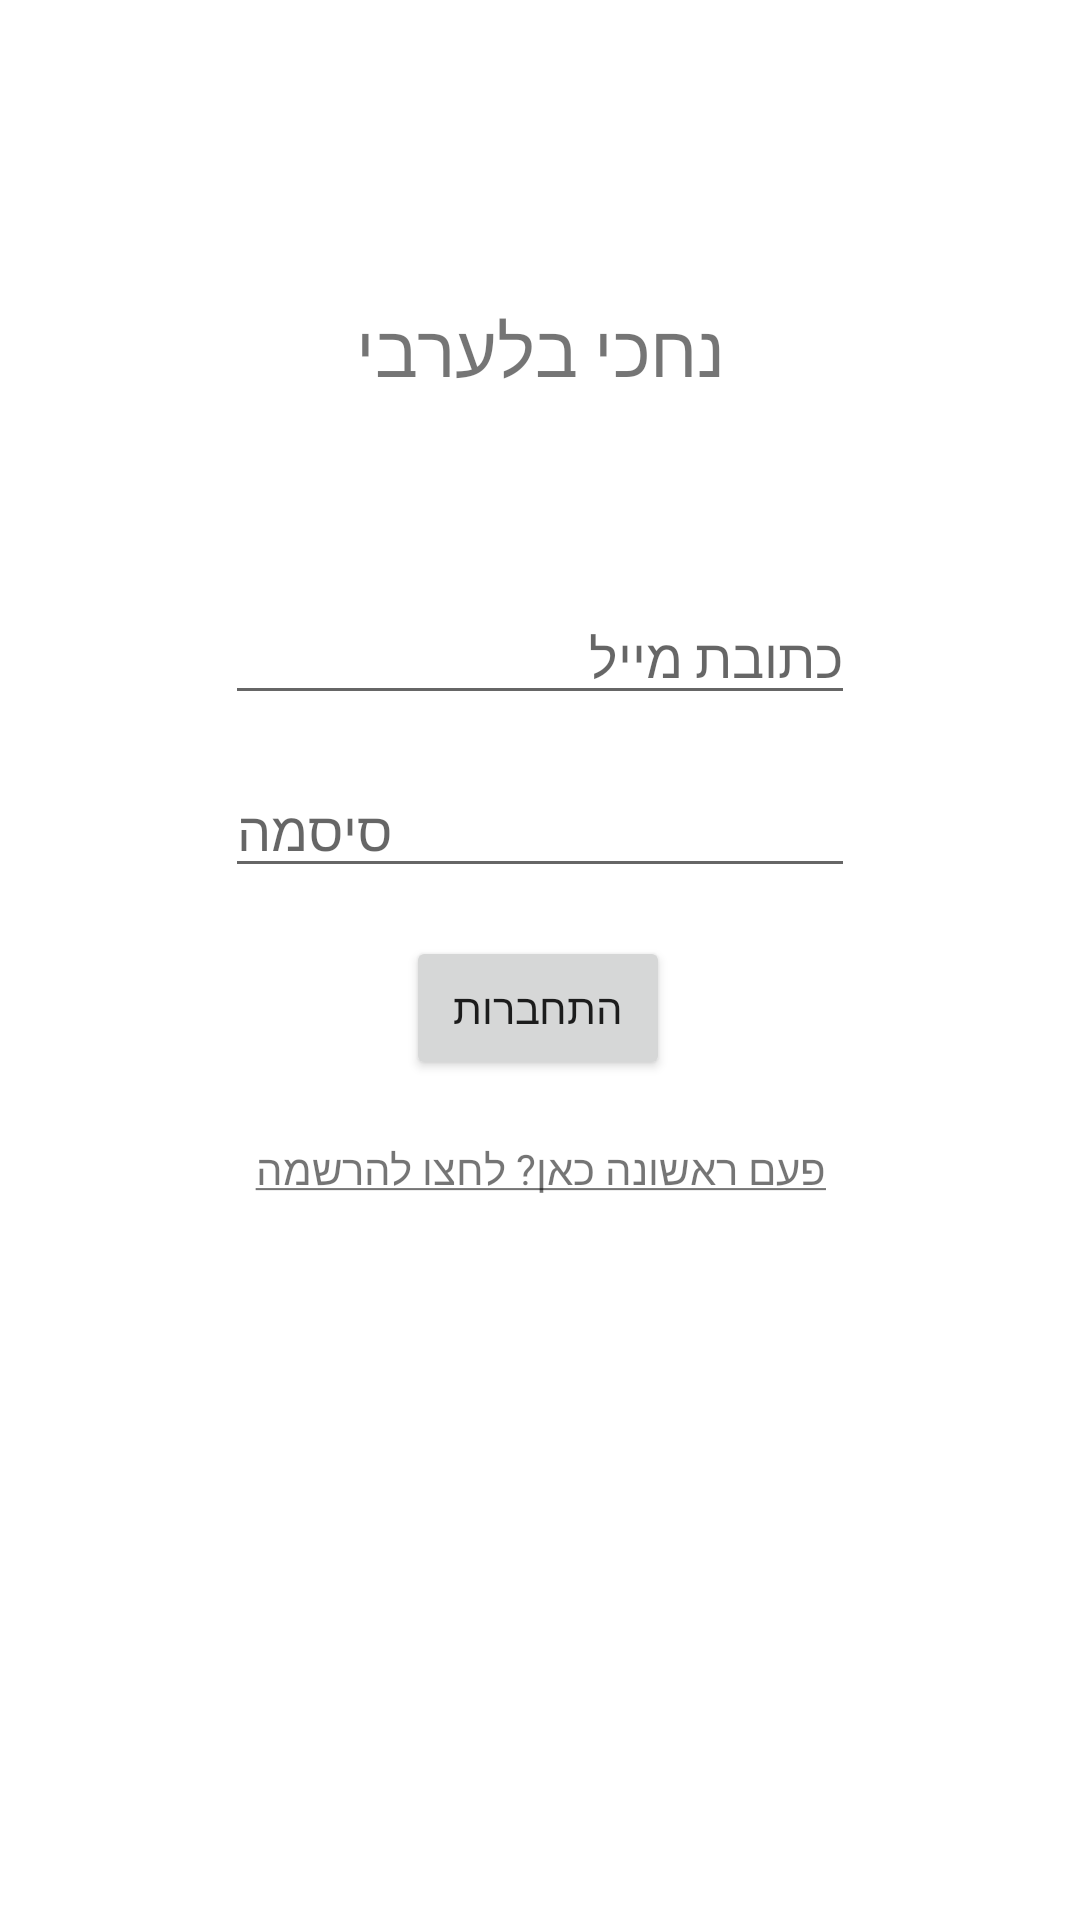

Android layout source for this screen:
<!-- AndroidManifest.xml: activity theme Theme.Arabic.NoActionBar -->
<!-- res/layout/activity_auth.xml -->
<?xml version="1.0" encoding="utf-8"?>
<androidx.constraintlayout.widget.ConstraintLayout xmlns:android="http://schemas.android.com/apk/res/android"
    xmlns:app="http://schemas.android.com/apk/res-auto"
    xmlns:tools="http://schemas.android.com/tools"
    android:layout_width="match_parent"
    android:layout_height="match_parent">


    <TextView
        android:id="@+id/textViewTitleAuth"
        android:layout_width="wrap_content"
        android:layout_height="wrap_content"
        android:layout_marginTop="100dp"
        android:text="נחכי בלערבי"
        android:textSize="24sp"
        app:layout_constraintEnd_toEndOf="parent"
        app:layout_constraintStart_toStartOf="parent"
        app:layout_constraintTop_toTopOf="parent" />

    <EditText
        android:id="@+id/editTextEmail"
        android:layout_width="wrap_content"
        android:layout_height="wrap_content"
        android:layout_marginTop="64dp"
        android:ems="10"
        android:hint="כתובת מייל"
        android:inputType="textEmailAddress"
        app:layout_constraintEnd_toEndOf="parent"
        app:layout_constraintStart_toStartOf="parent"
        app:layout_constraintTop_toBottomOf="@+id/textViewTitleAuth" />


    <Button
        android:id="@+id/buttonLogin"
        android:layout_width="wrap_content"
        android:layout_height="wrap_content"
        android:layout_marginTop="16dp"
        android:text="התחברות"
        app:layout_constraintEnd_toEndOf="parent"
        app:layout_constraintHorizontal_bias="0.498"
        app:layout_constraintStart_toStartOf="parent"
        app:layout_constraintTop_toBottomOf="@+id/editTextPassword" />

    <EditText
        android:id="@+id/editTextPassword"
        android:layout_width="wrap_content"
        android:layout_height="wrap_content"
        android:layout_marginTop="16dp"
        android:ems="10"
        android:hint="סיסמה"
        android:inputType="textPassword"
        app:layout_constraintEnd_toEndOf="@+id/editTextPhone"
        app:layout_constraintStart_toStartOf="@+id/editTextPhone"
        app:layout_constraintTop_toBottomOf="@+id/editTextPhone" />

    <ProgressBar
        android:id="@+id/progressBarLogin"
        style="?android:attr/progressBarStyle"
        android:layout_width="wrap_content"
        android:layout_height="wrap_content"
        android:visibility="invisible"
        tools:visibility="visible"
        app:layout_constraintBottom_toBottomOf="@+id/buttonLogin"
        app:layout_constraintEnd_toEndOf="@+id/buttonLogin"
        app:layout_constraintStart_toStartOf="@+id/buttonLogin"
        app:layout_constraintTop_toTopOf="@+id/buttonLogin" />

    <EditText
        android:id="@+id/editTextName"
        android:layout_width="wrap_content"
        android:layout_height="wrap_content"
        android:layout_marginTop="16dp"
        android:ems="10"
        android:hint="שם"
        android:inputType="textPersonName"
        android:visibility="gone"
        tools:visibility="visible"
        app:layout_constraintEnd_toEndOf="@+id/editTextEmail"
        app:layout_constraintStart_toStartOf="@+id/editTextEmail"
        app:layout_constraintTop_toBottomOf="@+id/editTextEmail" />

    <EditText
        android:id="@+id/editTextPhone"
        android:layout_width="wrap_content"
        android:layout_height="wrap_content"
        android:layout_marginTop="16dp"
        android:ems="10"
        android:hint="טלפון"
        android:inputType="phone"
        android:visibility="gone"
        app:layout_constraintEnd_toEndOf="@+id/editTextName"
        app:layout_constraintStart_toStartOf="@+id/editTextName"
        app:layout_constraintTop_toBottomOf="@+id/editTextName"
        tools:visibility="visible" />

    <EditText
        android:id="@+id/editTextPassword2"
        android:layout_width="wrap_content"
        android:layout_height="wrap_content"
        android:layout_marginTop="16dp"
        android:ems="10"
        android:hint="אימות סיסמה"
        android:inputType="textPassword"
        android:visibility="gone"
        app:layout_constraintEnd_toEndOf="@+id/editTextPassword"
        app:layout_constraintStart_toStartOf="@+id/editTextPassword"
        app:layout_constraintTop_toBottomOf="@+id/editTextPassword"
        tools:visibility="visible" />

    <Button
        android:id="@+id/buttonRegister"
        android:layout_width="wrap_content"
        android:layout_height="wrap_content"
        android:layout_marginTop="16dp"
        android:text="הרשמה"
        android:visibility="invisible"
        app:layout_constraintEnd_toEndOf="@+id/editTextPassword2"
        app:layout_constraintStart_toStartOf="@+id/editTextPassword2"
        app:layout_constraintTop_toBottomOf="@+id/editTextPassword2"
        tools:visibility="visible" />

    <ProgressBar
        android:id="@+id/progressBarRegister"
        style="?android:attr/progressBarStyle"
        android:layout_width="wrap_content"
        android:layout_height="wrap_content"
        android:visibility="invisible"
        tools:visibility="visible"
        app:layout_constraintBottom_toBottomOf="@+id/buttonRegister"
        app:layout_constraintEnd_toEndOf="@+id/buttonRegister"
        app:layout_constraintStart_toStartOf="@+id/buttonRegister"
        app:layout_constraintTop_toTopOf="@+id/buttonRegister" />

    <TextView
        android:id="@+id/textViewGoToRegister"
        android:layout_width="wrap_content"
        android:layout_height="wrap_content"
        android:layout_marginTop="20dp"
        android:text="@string/first_time_here"
        app:layout_constraintEnd_toEndOf="@+id/editTextPassword2"
        app:layout_constraintStart_toStartOf="@+id/editTextPassword2"
        app:layout_constraintTop_toBottomOf="@+id/buttonLogin" />

    <TextView
        android:id="@+id/textViewGoToLogin"
        android:layout_width="wrap_content"
        android:layout_height="wrap_content"
        android:layout_marginTop="20dp"
        android:text="@string/already_registered"
        android:visibility="invisible"
        tools:visibility="visible"
        app:layout_constraintEnd_toEndOf="@+id/editTextPassword"
        app:layout_constraintStart_toStartOf="@+id/editTextPassword"
        app:layout_constraintTop_toBottomOf="@+id/buttonRegister" />

    <TextView
        android:id="@+id/textViewVerify"
        android:layout_width="wrap_content"
        android:layout_height="wrap_content"
        android:layout_marginTop="64dp"
        android:gravity="center"
        android:text="שלחנו לך קישור לאימות במייל.\nלחץ עליו ואז לחץ על אישור"
        android:visibility="invisible"
        tools:visibility="visible"
        app:layout_constraintEnd_toEndOf="parent"
        app:layout_constraintStart_toStartOf="parent"
        app:layout_constraintTop_toBottomOf="@+id/textViewTitleAuth" />

    <Button
        android:id="@+id/buttonVerified"
        android:layout_width="wrap_content"
        android:layout_height="wrap_content"
        android:layout_marginTop="16dp"
        android:text="אישור"
        android:visibility="invisible"
        app:layout_constraintEnd_toEndOf="@+id/editTextName"
        app:layout_constraintStart_toStartOf="@+id/editTextName"
        app:layout_constraintTop_toBottomOf="@+id/textViewVerify"
        tools:visibility="visible" />

    <ProgressBar
        android:id="@+id/progressBarVerified"
        style="?android:attr/progressBarStyle"
        android:layout_width="wrap_content"
        android:layout_height="wrap_content"
        android:visibility="invisible"
        tools:visibility="visible"
        app:layout_constraintBottom_toBottomOf="@+id/buttonVerified"
        app:layout_constraintEnd_toEndOf="@+id/buttonVerified"
        app:layout_constraintStart_toStartOf="@+id/buttonVerified"
        app:layout_constraintTop_toTopOf="@+id/buttonVerified" />

    <TextView
        android:id="@+id/textViewSendMailAgain"
        android:layout_width="wrap_content"
        android:layout_height="wrap_content"
        android:layout_marginTop="16dp"
        android:text="@string/send_mail_again"
        android:visibility="invisible"
        tools:visibility="visible"
        app:layout_constraintEnd_toEndOf="@+id/editTextName"
        app:layout_constraintStart_toStartOf="@+id/editTextName"
        app:layout_constraintTop_toBottomOf="@+id/buttonVerified" />
</androidx.constraintlayout.widget.ConstraintLayout>
<!-- resources referenced by this layout -->
<resources>
  <string name="already_registered"><u>כבר נרשמת?</u></string>
  <string name="first_time_here"><u>פעם ראשונה כאן? לחצו להרשמה</u></string>
  <string name="send_mail_again"><u>לשליחה חוזרת של הקישור לחץ כאן</u></string>
  <style name="Theme.Arabic.NoActionBar">
          <item name="windowActionBar">false</item>
          <item name="windowNoTitle">true</item>
      </style>
</resources>
